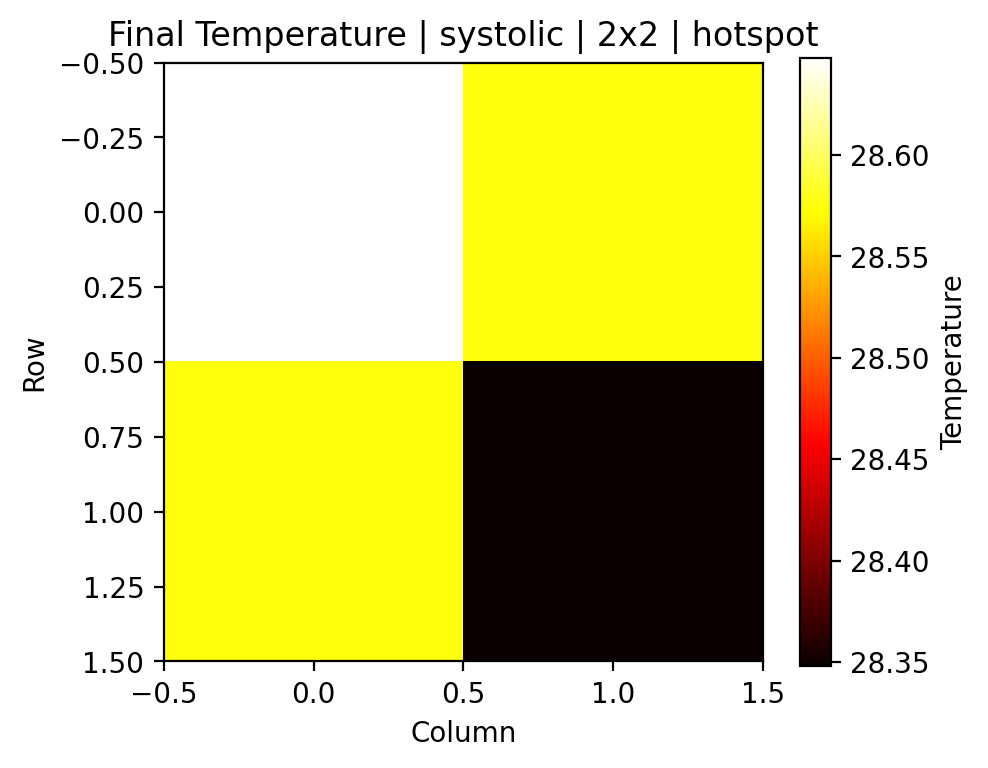

The file beside this chart, header and first rows:
0, 1
28.65, 28.58
28.58, 28.35
